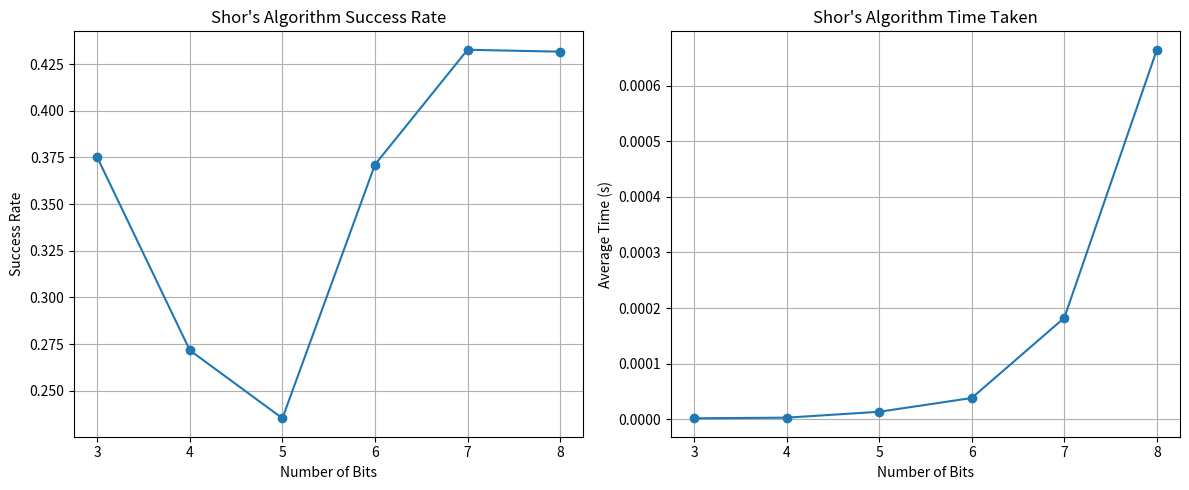

Write the Python code that produced this figure.
import numpy as np
import matplotlib.pyplot as plt
import time
from math import gcd

def is_prime(n):
    """Check if a number is prime"""
    if n <= 1:
        return False
    if n <= 3:
        return True
    if n % 2 == 0:
        return False
    for i in range(3, int(np.sqrt(n)) + 1, 2):
        if n % i == 0:
            return False
    return True

def generate_primes_upto_n_bits(max_bits):
    """Generate a map of lists of primes for each bit length up to max_bits"""
    primes_map = {}
    for bits in range(1, max_bits + 1):
        start = 1 << (bits - 1)
        end = (1 << bits) - 1
        primes = [n for n in range(start, end + 1) if is_prime(n)]
        if primes:
            primes_map[bits] = primes
    return primes_map

def generate_composites(primes_map, n_bits):
    """Generate composite numbers of n_bits by multiplying primes"""
    composites = set()
    target_start = 1 << (n_bits - 1)
    target_end = (1 << n_bits) - 1
    for bits1 in primes_map:
        for bits2 in primes_map:
            for p1 in primes_map[bits1]:
                for p2 in primes_map[bits2]:
                    composite = p1 * p2
                    if target_start <= composite <= target_end:
                        composites.add(composite)
    return list(composites)

def get_period(a, N):
    """Find period r such that a^r mod N = 1"""
    for r in range(1, N):
        if pow(a, r, N) == 1:
            return r
    return None

def shor_algorithm(N):
    """Perform Shor's algorithm on N and calculate success rate"""
    success = 0
    total = 0
    for a in range(2, N):
        total += 1
        if gcd(a, N) != 1:
            continue
        r = get_period(a, N)
        if r is None or r % 2 != 0:
            continue
        candidate = pow(a, r // 2, N)
        factor1 = gcd(candidate + 1, N)
        factor2 = gcd(candidate - 1, N)
        if 1 < factor1 < N or 1 < factor2 < N:
            success += 1
    success_rate = success / total if total > 0 else 0
    return success_rate

def measure_time(N):
    """Measure time taken to perform Shor's algorithm over all possible guesses of 'a'"""
    start_time = time.time()
    for a in range(2, N):
        if gcd(a, N) != 1:
            continue
        r = get_period(a, N)
        if r is None or r % 2 != 0:
            continue
        candidate = pow(a, r // 2, N)
        factor1 = gcd(candidate + 1, N)
        factor2 = gcd(candidate - 1, N)
        # Proceed to next 'a' without breaking, as we're timing the full algorithm
    end_time = time.time()
    return end_time - start_time

def test_shor_algorithm(max_bits=12):
    # Generate a map of primes for each bit length up to max_bits
    primes_map = generate_primes_upto_n_bits(max_bits)

    # Lists to store the results for plotting
    bit_sizes = []
    success_rates = []
    times = []

    # Iterate over each bit size from 2 to max_bits
    for n_bits in range(2, max_bits + 1):
        # Generate composite numbers with n_bits bits
        composites = generate_composites(primes_map, n_bits)
        if not composites:
            continue  # Skip if no composites are found

        # Lists to store success rates and times for current bit size
        composite_success_rates = []
        composite_times = []

        # Iterate over each composite number
        for N in composites:
            # Calculate the success rate of Shor's algorithm for N
            success_rate = shor_algorithm(N)
            # Measure the time taken for Shor's algorithm on N
            time_taken = measure_time(N)
            # Append the results to the lists
            composite_success_rates.append(success_rate)
            composite_times.append(time_taken)

        # Record the average success rate and time for current bit size
        bit_sizes.append(n_bits)
        success_rates.append(np.mean(composite_success_rates))
        times.append(np.mean(composite_times))

    # Create a figure with two subplots
    plt.figure(figsize=(12, 5))

    # Plot the success rates
    plt.subplot(1, 2, 1)
    plt.plot(bit_sizes, success_rates, marker='o')
    plt.xlabel('Number of Bits')
    plt.ylabel('Success Rate')
    plt.title("Shor's Algorithm Success Rate")
    plt.grid(True)

    plt.subplot(1, 2, 2)
    plt.plot(bit_sizes, times, marker='o')
    plt.xlabel('Number of Bits')
    plt.ylabel('Average Time (s)')
    plt.title("Shor's Algorithm Time Taken")
    plt.grid(True)
    plt.tight_layout()
    plt.show()

if __name__ == "__main__":
    test_shor_algorithm(max_bits=8)